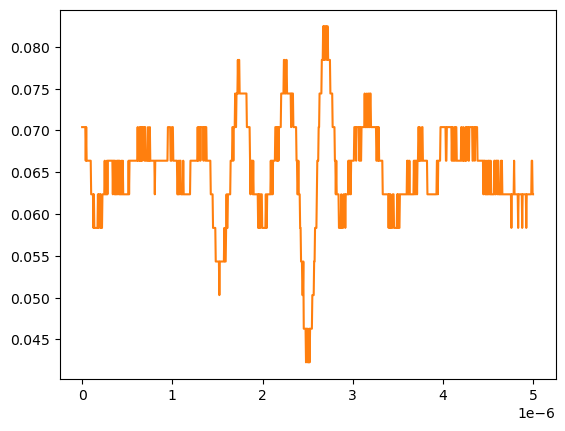

Data behind this chart, as committed beside it:
# KEYSIGHT TECHNOLOGIES, MSO-X 3024T, MY58262555, 07.30.2019051434
# time, 1
# 2024-09-13 12:22:20.079086
0.000000000000000000e+00, 7.038940000000000474e-02
5.005005005005005112e-09, 7.038940000000000474e-02
1.001001001001001022e-08, 7.038940000000000474e-02
1.501501501501501616e-08, 7.038940000000000474e-02
2.002002002002002045e-08, 7.038940000000000474e-02
2.502502502502502473e-08, 7.038940000000000474e-02
3.003003003003003233e-08, 7.038940000000000474e-02
3.503503503503503330e-08, 7.038940000000000474e-02
4.004004004004004090e-08, 6.636930000000000607e-02
4.504504504504504849e-08, 7.038940000000000474e-02
5.005005005005004947e-08, 6.636930000000000607e-02
5.505505505505505706e-08, 6.636930000000000607e-02
6.006006006006006466e-08, 6.636930000000000607e-02
6.506506506506506563e-08, 6.636930000000000607e-02
7.007007007007006661e-08, 6.636930000000000607e-02
7.507507507507508082e-08, 6.636930000000000607e-02
8.008008008008008180e-08, 6.636930000000000607e-02
8.508508508508508277e-08, 6.636930000000000607e-02
9.009009009009009698e-08, 6.636930000000000607e-02
9.509509509509509796e-08, 6.636930000000000607e-02
1.001001001001000989e-07, 6.234920000000000045e-02
1.051051051051051131e-07, 6.234920000000000045e-02
1.101101101101101141e-07, 6.234920000000000045e-02
1.151151151151151151e-07, 6.234920000000000045e-02
1.201201201201201293e-07, 6.234920000000000045e-02
1.251251251251251171e-07, 5.832910000000000178e-02
1.301301301301301313e-07, 6.234920000000000045e-02
1.351351351351351455e-07, 5.832910000000000178e-02
1.401401401401401332e-07, 5.832910000000000178e-02
1.451451451451451474e-07, 5.832910000000000178e-02
1.501501501501501616e-07, 5.832910000000000178e-02
1.551551551551551494e-07, 5.832910000000000178e-02
1.601601601601601636e-07, 5.832910000000000178e-02
1.651651651651651778e-07, 5.832910000000000178e-02
1.701701701701701655e-07, 5.832910000000000178e-02
1.751751751751751798e-07, 6.234920000000000045e-02
1.801801801801801940e-07, 5.832910000000000178e-02
1.851851851851851817e-07, 6.234920000000000045e-02
1.901901901901901959e-07, 6.234920000000000045e-02
1.951951951951952101e-07, 6.234920000000000045e-02
2.002002002002001979e-07, 5.832910000000000178e-02
2.052052052052052121e-07, 6.234920000000000045e-02
2.102102102102102263e-07, 5.832910000000000178e-02
2.152152152152152140e-07, 5.832910000000000178e-02
2.202202202202202282e-07, 5.832910000000000178e-02
2.252252252252252425e-07, 6.234920000000000045e-02
2.302302302302302302e-07, 6.234920000000000045e-02
2.352352352352352444e-07, 6.234920000000000045e-02
2.402402402402402586e-07, 6.234920000000000045e-02
2.452452452452452728e-07, 6.234920000000000045e-02
2.502502502502502341e-07, 6.636930000000000607e-02
2.552552552552552483e-07, 6.234920000000000045e-02
2.602602602602602625e-07, 6.234920000000000045e-02
2.652652652652652767e-07, 6.234920000000000045e-02
2.702702702702702909e-07, 6.234920000000000045e-02
2.752752752752753052e-07, 6.636930000000000607e-02
2.802802802802802664e-07, 6.234920000000000045e-02
2.852852852852852806e-07, 6.636930000000000607e-02
... 942 more rows
